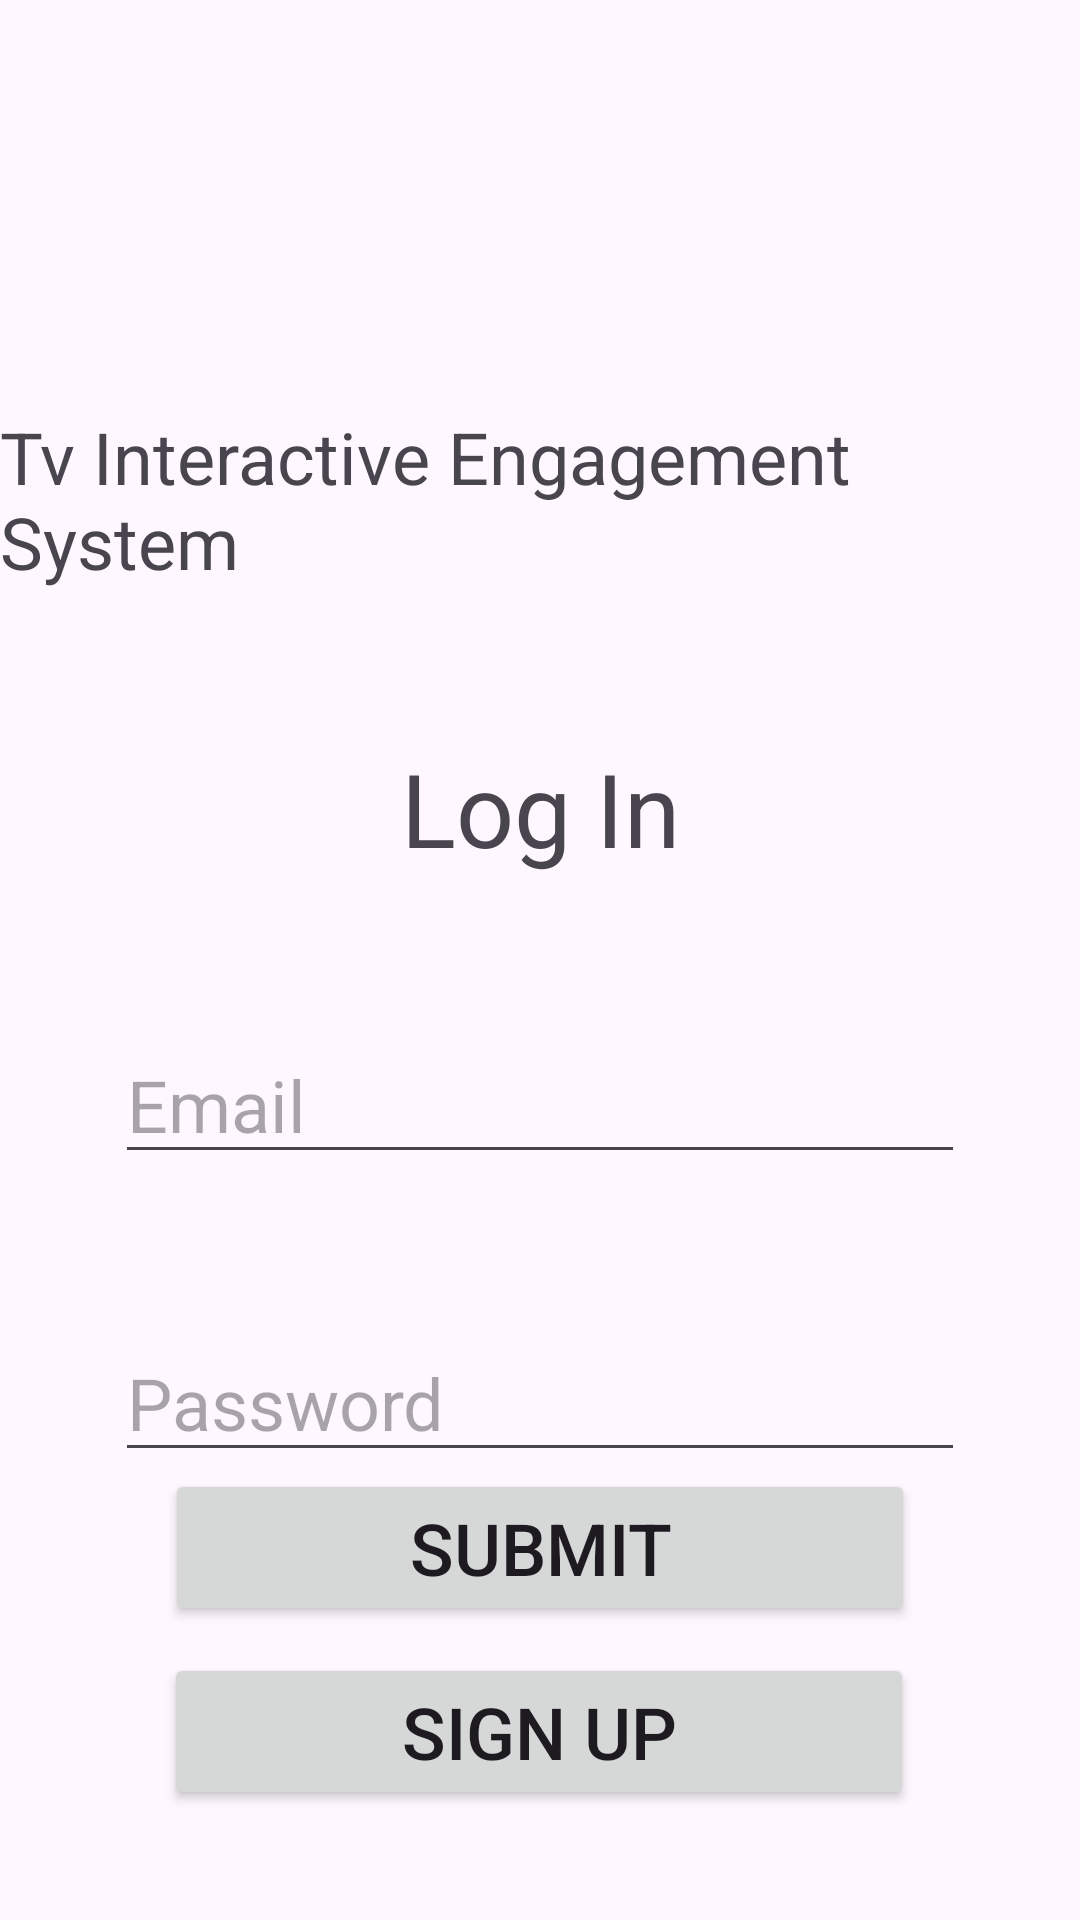

Android layout source for this screen:
<!-- AndroidManifest.xml: application theme Theme.TvIES -->
<!-- res/layout/activity_log_in.xml -->
<?xml version="1.0" encoding="utf-8"?>
<androidx.constraintlayout.widget.ConstraintLayout xmlns:android="http://schemas.android.com/apk/res/android"
    xmlns:app="http://schemas.android.com/apk/res-auto"
    xmlns:tools="http://schemas.android.com/tools"
    android:layout_width="match_parent"
    android:layout_height="match_parent"
    tools:context=".LogInActivity">

    <TextView
        android:id="@+id/textView"
        android:layout_width="wrap_content"
        android:layout_height="wrap_content"
        android:layout_marginTop="136dp"
        android:text="Tv Interactive Engagement System"
        android:textSize="24sp"
        app:layout_constraintEnd_toEndOf="parent"
        app:layout_constraintHorizontal_bias="0.619"
        app:layout_constraintStart_toStartOf="parent"
        app:layout_constraintTop_toTopOf="parent" />

    <TextView
        android:id="@+id/textView2"
        android:layout_width="wrap_content"
        android:layout_height="wrap_content"
        android:layout_marginTop="50dp"
        android:text="Log In"
        android:textSize="34sp"
        app:layout_constraintEnd_toEndOf="parent"
        app:layout_constraintStart_toStartOf="parent"
        app:layout_constraintTop_toBottomOf="@+id/textView" />

    <EditText
        android:id="@+id/email_login_txt"
        android:layout_width="wrap_content"
        android:layout_height="wrap_content"
        android:layout_marginTop="50dp"
        android:ems="10"
        android:hint="Email"
        android:inputType="text"
        android:textSize="24sp"
        app:layout_constraintEnd_toEndOf="parent"
        app:layout_constraintStart_toStartOf="parent"
        app:layout_constraintTop_toBottomOf="@+id/textView2" />

    <EditText
        android:id="@+id/pw_txt_login"
        android:layout_width="wrap_content"
        android:layout_height="wrap_content"
        android:layout_marginTop="50dp"
        android:ems="10"
        android:hint="Password"
        android:inputType="text"
        android:textSize="24sp"
        app:layout_constraintBottom_toTopOf="@+id/button1"
        app:layout_constraintEnd_toEndOf="parent"
        app:layout_constraintHorizontal_bias="0.502"
        app:layout_constraintStart_toStartOf="parent"
        app:layout_constraintTop_toBottomOf="@+id/email_login_txt"
        app:layout_constraintVertical_bias="0.176" />

    <Button
        android:id="@+id/button1"
        android:layout_width="250dp"
        android:layout_height="wrap_content"
        android:text="Submit"
        android:textSize="24sp"
        app:layout_constraintBottom_toBottomOf="parent"
        app:layout_constraintEnd_toEndOf="parent"
        app:layout_constraintStart_toStartOf="parent"
        app:layout_constraintTop_toBottomOf="@+id/email_login_txt" />

    <Button
        android:id="@+id/button2"
        android:layout_width="250dp"
        android:layout_height="wrap_content"
        android:text="Sign Up"
        android:textSize="24sp"
        app:layout_constraintBottom_toBottomOf="parent"
        app:layout_constraintEnd_toEndOf="parent"
        app:layout_constraintHorizontal_bias="0.496"
        app:layout_constraintStart_toStartOf="parent"
        app:layout_constraintTop_toBottomOf="@+id/button1"
        app:layout_constraintVertical_bias="0.195" />

</androidx.constraintlayout.widget.ConstraintLayout>
<!-- resources referenced by this layout -->
<resources>
  <style name="Theme.TvIES" parent="Base.Theme.TvIES" />
  <style name="Base.Theme.TvIES" parent="Theme.Material3.DayNight.NoActionBar">
          
          
      </style>
</resources>
